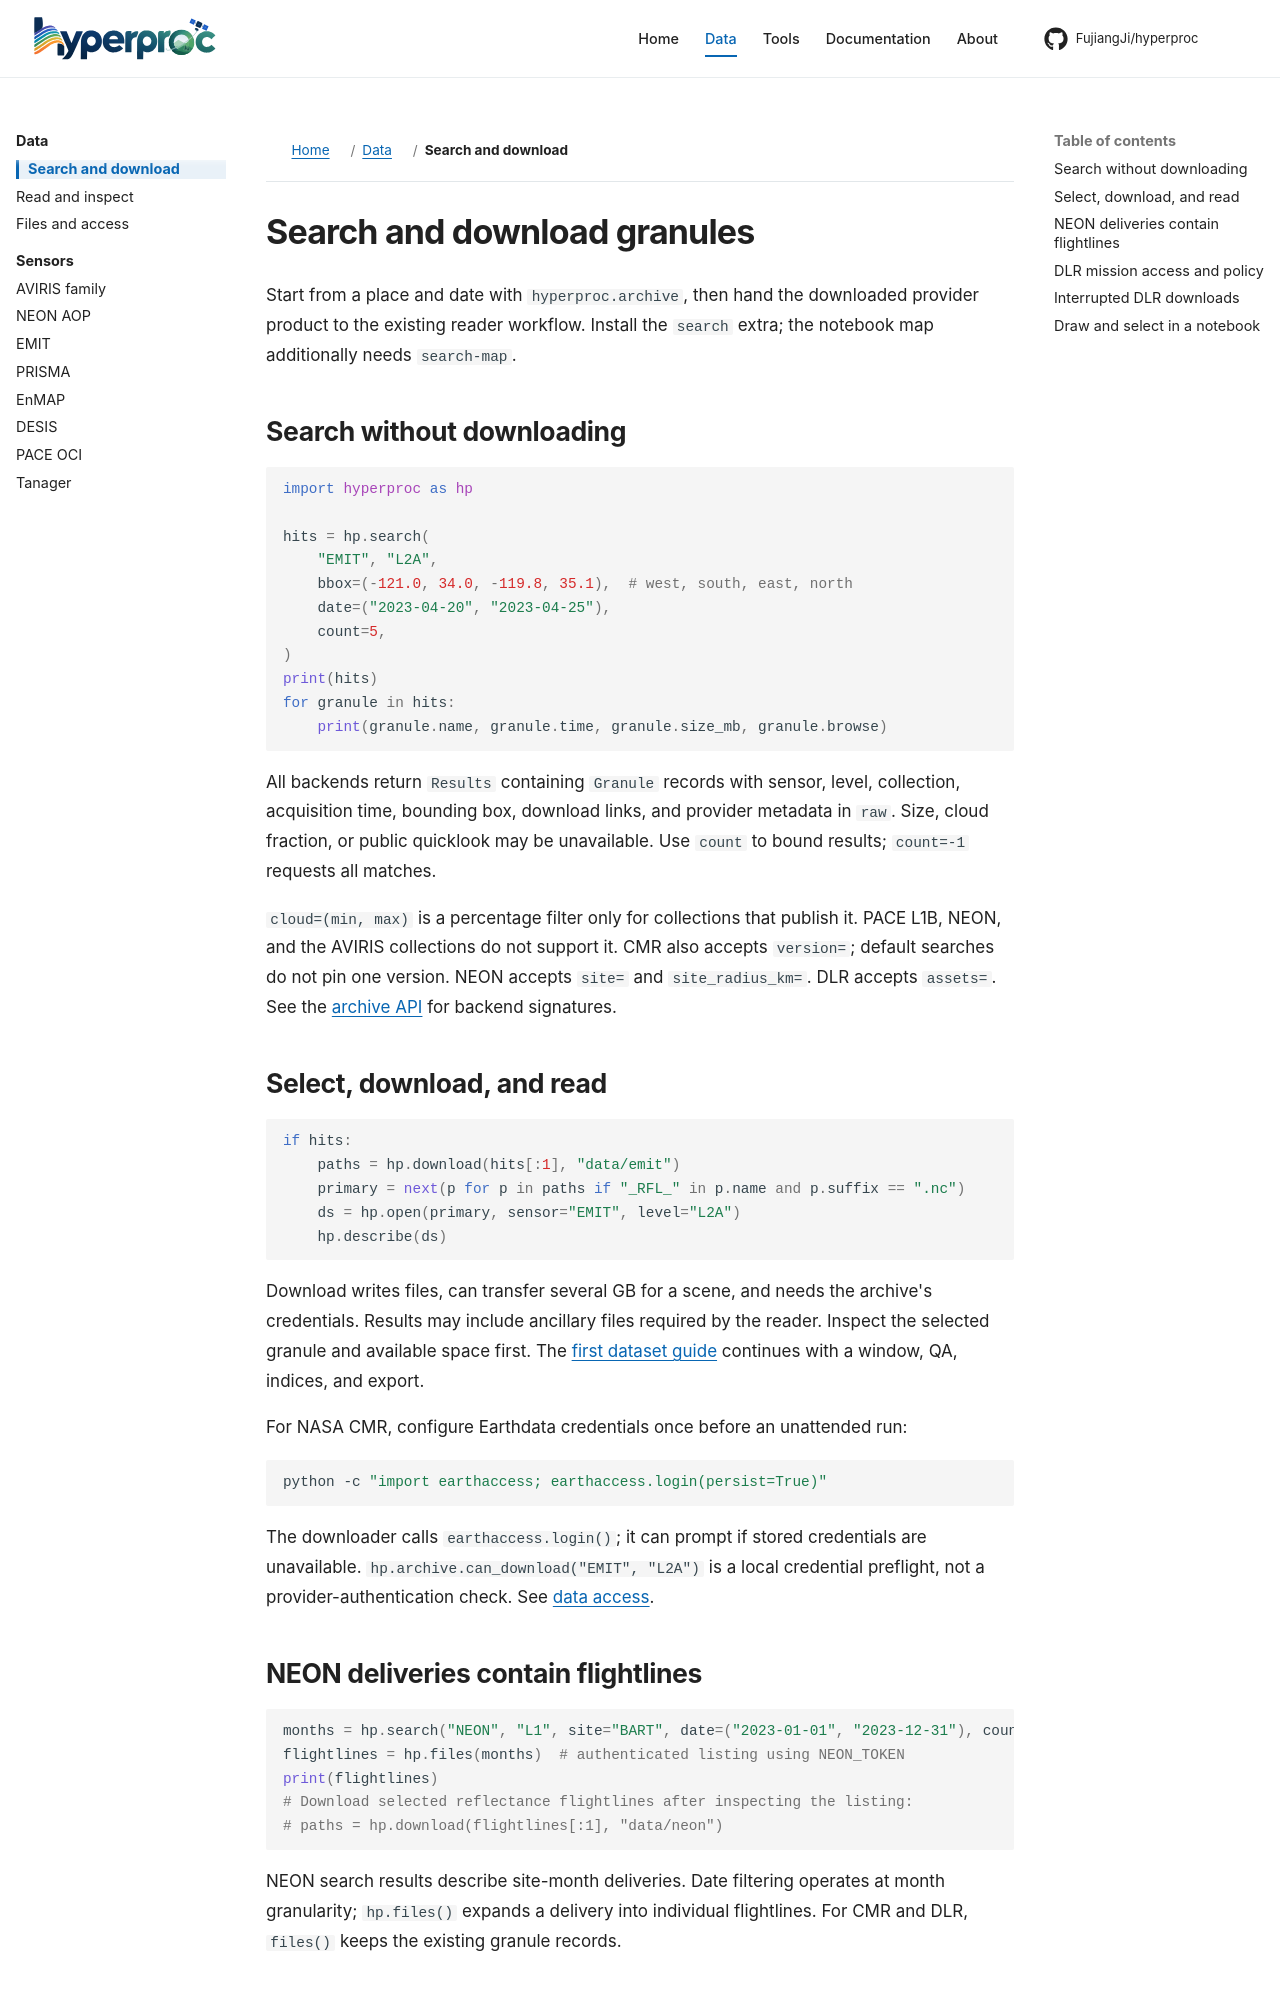

repository: FujiangJi/hyperproc · page: workflows/search/index.html · generator: mkdocs

# Search and download granules

Start from a place and date with `hyperproc.archive`, then hand the downloaded provider product to the existing reader workflow. Install the `search` extra; the notebook map additionally needs `search-map`.

## Search without downloading

```python
import hyperproc as hp

hits = hp.search(
    "EMIT", "L2A",
    bbox=(-121.0, 34.0, -119.8, 35.1),  # west, south, east, north
    date=("2023-04-20", "2023-04-25"),
    count=5,
)
print(hits)
for granule in hits:
    print(granule.name, granule.time, granule.size_mb, granule.browse)
```

All backends return `Results` containing `Granule` records with sensor, level, collection, acquisition time, bounding box, download links, and provider metadata in `raw`. Size, cloud fraction, or public quicklook may be unavailable. Use `count` to bound results; `count=-1` requests all matches.

`cloud=(min, max)` is a percentage filter only for collections that publish it. PACE L1B, NEON, and the AVIRIS collections do not support it. CMR also accepts `version=`; default searches do not pin one version. NEON accepts `site=` and `site_radius_km=`. DLR accepts `assets=`. See the [archive API](../api/hyperproc-archive.md) for backend signatures.

## Select, download, and read

```python
if hits:
    paths = hp.download(hits[:1], "data/emit")
    primary = next(p for p in paths if "_RFL_" in p.name and p.suffix == ".nc")
    ds = hp.open(primary, sensor="EMIT", level="L2A")
    hp.describe(ds)
```

Download writes files, can transfer several GB for a scene, and needs the archive's credentials. Results may include ancillary files required by the reader. Inspect the selected granule and available space first. The [first dataset guide](../getting-started/quickstart.md) continues with a window, QA, indices, and export.

For NASA CMR, configure Earthdata credentials once before an unattended run:

```bash
python -c "import earthaccess; earthaccess.login(persist=True)"
```

The downloader calls `earthaccess.login()`; it can prompt if stored credentials
are unavailable. `hp.archive.can_download("EMIT", "L2A")` is a local credential
preflight, not a provider-authentication check. See [data access](../getting-started/data-access.md).

## NEON deliveries contain flightlines

```python
months = hp.search("NEON", "L1", site="BART", date=("2023-01-01", "2023-12-31"), count=1)
flightlines = hp.files(months)  # authenticated listing using NEON_TOKEN
print(flightlines)
# Download selected reflectance flightlines after inspecting the listing:
# paths = hp.download(flightlines[:1], "data/neon")
```

NEON search results describe site-month deliveries. Date filtering operates at month granularity; `hp.files()` expands a delivery into individual flightlines. For CMR and DLR, `files()` keeps the existing granule records.
